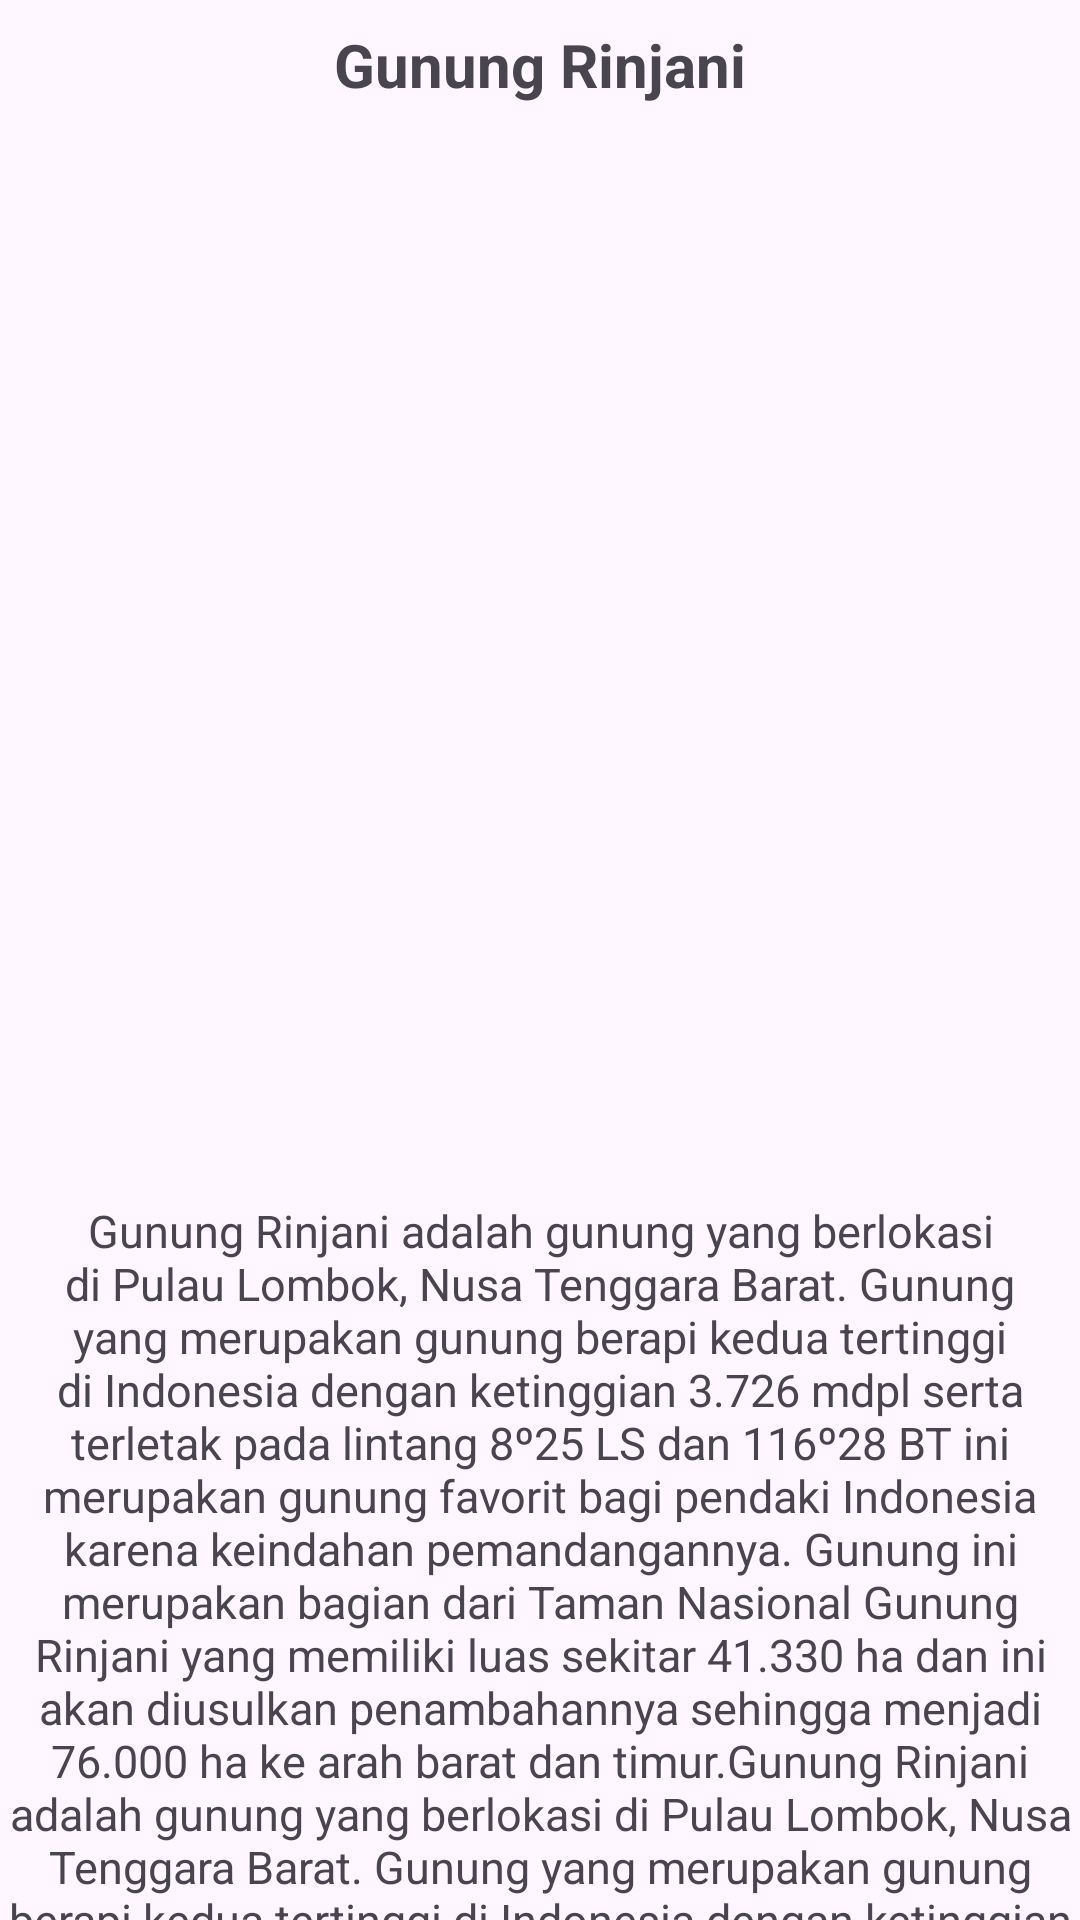

The Android layout XML behind this screen, and the referenced resources:
<!-- AndroidManifest.xml: application theme Theme.Pemrograman_mobile -->
<!-- res/layout/fragment_capres3.xml -->
<?xml version="1.0" encoding="utf-8"?>
<FrameLayout xmlns:android="http://schemas.android.com/apk/res/android"
    xmlns:tools="http://schemas.android.com/tools"
    android:layout_width="match_parent"
    android:layout_height="match_parent"
    tools:context=".ActionFragment">

    
    <TextView
        android:layout_width="match_parent"
        android:layout_height="match_parent"
        android:textSize="20dp"
        android:textAlignment="center"
        android:textStyle="bold"
        android:layout_marginTop="8dp"
        android:text="Gunung Rinjani" />

    <ImageView
        android:id="@+id/capres3"
        android:layout_width="wrap_content"
        android:layout_height="250dp"
        android:src="@drawable/rinjani"
        android:layout_marginTop="100dp"
        android:clickable="true"
        android:focusable="true"
        />

    <TextView
        android:layout_width="match_parent"
        android:layout_height="match_parent"
        android:textSize="15dp"
        android:textAlignment="center"
        android:layout_marginTop="400dp"
        android:text="@string/capres3"/>
</FrameLayout>
<!-- resources referenced by this layout -->
<resources>
  <string name="capres3">Gunung Rinjani
  
          adalah gunung yang berlokasi di Pulau Lombok, Nusa Tenggara Barat.
  
          Gunung yang merupakan gunung berapi kedua tertinggi di Indonesia dengan ketinggian 3.726 mdpl serta terletak pada lintang 8º25 LS dan 116º28 BT
  
          ini merupakan gunung favorit bagi pendaki Indonesia karena keindahan pemandangannya. Gunung ini merupakan bagian dari Taman Nasional Gunung Rinjani
  
          yang memiliki luas sekitar 41.330 ha dan ini akan diusulkan penambahannya sehingga menjadi 76.000 ha ke arah barat dan timur.Gunung Rinjani adalah gunung yang berlokasi di Pulau Lombok, Nusa Tenggara Barat.
  
          Gunung yang merupakan gunung berapi kedua tertinggi di Indonesia dengan ketinggian 3.726 mdpl serta terletak pada lintang 8º25 LS dan 116º28 BT ini merupakan gunung favorit bagi pendaki Indonesia karena keindahan pemandangannya.
  
          Gunung ini merupakan bagian dari Taman Nasional Gunung Rinjani yang memiliki luas sekitar 41.330 ha dan ini akan diusulkan penambahannya sehingga menjadi 76.000 ha ke arah barat dan timur.</string>
  <style name="Theme.Pemrograman_mobile" parent="Base.Theme.Pemrograman_mobile" />
  <style name="Base.Theme.Pemrograman_mobile" parent="Theme.Material3.DayNight.NoActionBar">
          
          
          <item name="android:statusBarColor">@android:color/black</item>
      </style>
</resources>
